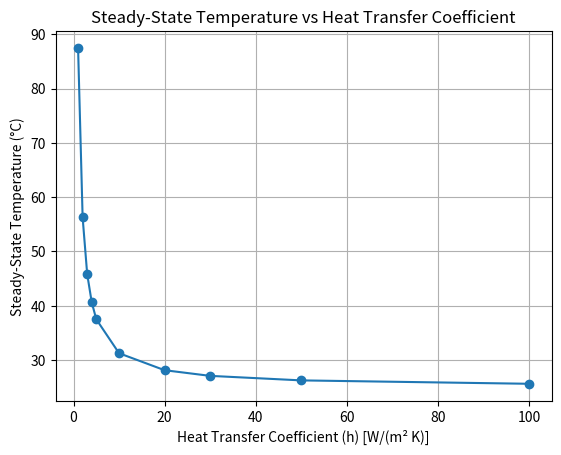

Recreate this plot in Python.
import matplotlib.pyplot as plt
#battery parameters
ambient_temp = 25.0        # Ambient temperature in degrees Celsius
current = 5.0             # Current in amperes (A)
resistance = 0.025        # Internal resistance in ohms (Ω)
surface_area = 0.01         # Surface area in square meters (m²)
#list containing different values of h
h_values = [1,2,3,4,5, 10, 20, 30, 50, 100]  # Heat transfer coefficients in W/(m² K)
def calculate_steady_state_temperature(ambient_temp, current, resistance, h, surface_area):
    """
    Calculate the steady-state temperature of the battery.

    Parameters:
    ambient_temp (float): Ambient temperature in degrees Celsius.
    current (float): Current in amperes (A).
    resistance (float): Internal resistance in ohms (Ω).
    h (float): Heat transfer coefficient in W/(m² K).
    surface_area (float): Surface area in square meters (m²).

    Returns:
    float: Steady-state temperature in degrees Celsius.
    """
    heat_generation = current**2 * resistance
    steady_state_temp = ambient_temp + heat_generation / (h * surface_area)
    return steady_state_temp
#calculations of equilibrium temperatures
steady_temperatures=[]
for h in h_values:
    steady_state_temp = calculate_steady_state_temperature(ambient_temp, current, resistance, h, surface_area)
    steady_temperatures.append(steady_state_temp)
    print(f"Steady-state temperature for h = {h} W/(m² K): {steady_state_temp:.2f} °C")

#plotting of the results
plt.plot(h_values, steady_temperatures, marker='o')
plt.xlabel("Heat Transfer Coefficient (h) [W/(m² K)]")
plt.ylabel("Steady-State Temperature (°C)")
plt.title("Steady-State Temperature vs Heat Transfer Coefficient")
plt.grid()
plt.savefig("steady_state_temperature.png", dpi=200)
